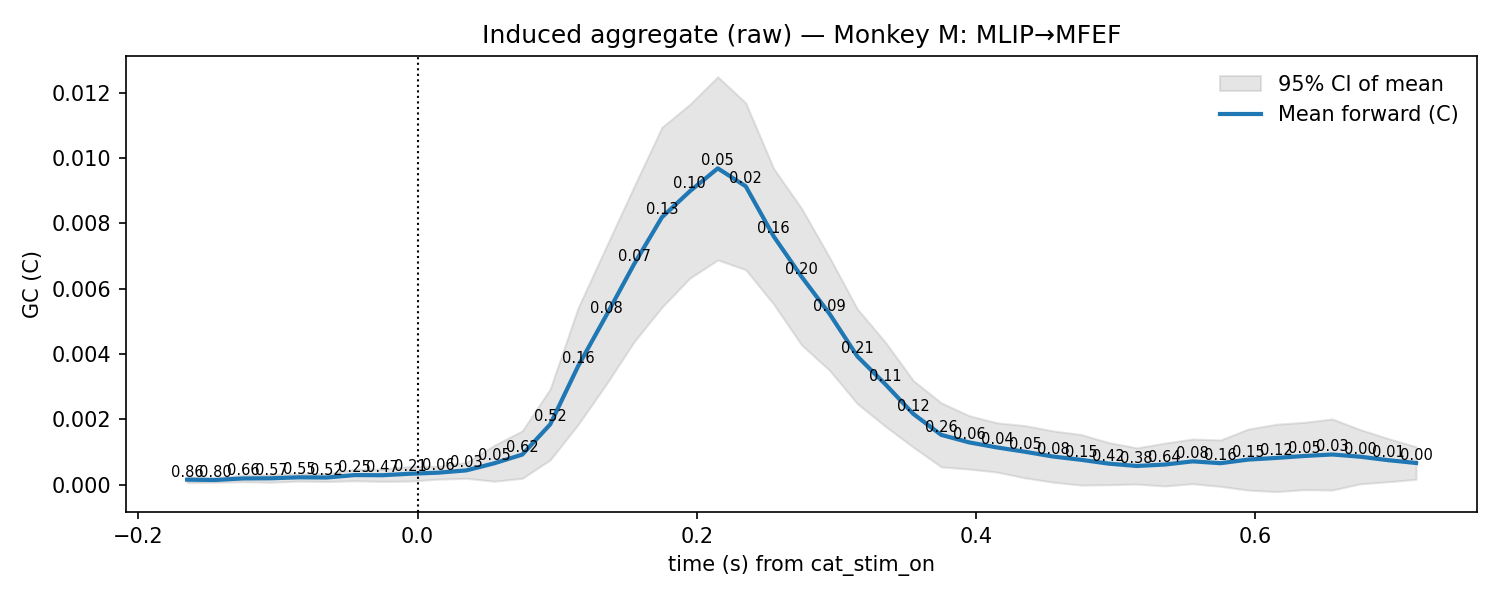

Data behind this chart, as committed beside it:
t, mu, lo, hi, p_stouffer, sig_fdr, n_sessions
-0.165, 0.0001572, 6.620877463769688e-05, 0.0002481, 0.8628, 0, 11.0
-0.145, 0.0001475, 7.426373845420366e-05, 0.0002207, 0.7957, 0, 11.0
-0.125, 0.0001949, 9.271092316853416e-05, 0.0002972, 0.6629, 0, 11.0
-0.105, 0.0001999, 7.811699539451166e-05, 0.0003218, 0.5735, 0, 11.0
-0.085, 0.0002299, 0.0001137, 0.0003461, 0.5482, 0, 11.0
-0.065, 0.0002229, 0.0001013, 0.0003446, 0.5155, 0, 11.0
-0.045, 0.0002979, 0.0001228, 0.000473, 0.254, 0, 11.0
-0.025, 0.0002935, 0.0001047, 0.0004823, 0.4741, 0, 11.0
-0.005, 0.0003396, 0.0001148, 0.0005643, 0.2091, 0, 11.0
0.015, 0.0003719, 0.000174, 0.0005699, 0.05593, 0, 11.0
0.035, 0.0004418, 0.000198, 0.0006856, 0.02855, 0, 11.0
0.055, 0.0006596, 0.0001091, 0.00121, 0.05049, 0, 11.0
0.075, 0.0009252, 0.0001988, 0.001652, 0.6182, 0, 11.0
0.095, 0.00185, 0.000763, 0.002937, 0.5153, 0, 11.0
0.115, 0.003633, 0.001844, 0.005422, 0.1642, 0, 11.0
0.135, 0.005173, 0.00307, 0.007276, 0.07679, 0, 11.0
0.155, 0.006749, 0.004373, 0.009126, 0.07309, 0, 11.0
0.175, 0.00819, 0.005436, 0.01094, 0.1326, 0, 11.0
0.195, 0.008986, 0.006327, 0.01165, 0.1008, 0, 11.0
0.215, 0.009687, 0.006883, 0.01249, 0.05202, 0, 11.0
0.235, 0.009137, 0.006584, 0.01169, 0.01848, 0, 11.0
0.255, 0.007606, 0.00553, 0.009682, 0.1615, 0, 11.0
0.275, 0.00637, 0.004279, 0.008462, 0.1955, 0, 11.0
0.295, 0.005235, 0.003505, 0.006964, 0.09396, 0, 11.0
0.315, 0.003929, 0.002479, 0.005378, 0.2086, 0, 11.0
0.335, 0.003077, 0.001789, 0.004366, 0.1138, 0, 11.0
0.355, 0.002171, 0.001152, 0.00319, 0.1215, 0, 11.0
0.375, 0.001528, 0.0005481, 0.002509, 0.2602, 0, 11.0
0.395, 0.001298, 0.0004812, 0.002115, 0.0631, 0, 11.0
0.415, 0.001143, 0.0003889, 0.001898, 0.04383, 0, 11.0
0.435, 0.001012, 0.0002128, 0.001811, 0.05345, 0, 11.0
0.455, 0.0008659, 8.068782080478945e-05, 0.001651, 0.07598, 0, 11.0
0.475, 0.0007659, -8.297174398805827e-06, 0.00154, 0.1545, 0, 11.0
0.495, 0.0006477, 2.0196098520811837e-06, 0.001293, 0.4223, 0, 11.0
0.515, 0.0005763, 2.1958685401815797e-05, 0.001131, 0.3785, 0, 11.0
0.535, 0.00062, -3.580277262692775e-05, 0.001276, 0.6408, 0, 11.0
0.555, 0.0007179, 3.3793567117762534e-05, 0.001402, 0.07798, 0, 11.0
0.575, 0.0006617, -4.931902445992002e-05, 0.001373, 0.1574, 0, 11.0
0.595, 0.0007729, -0.0001621, 0.001708, 0.1537, 0, 11.0
0.615, 0.0008228, -0.0002087, 0.001854, 0.1245, 0, 11.0
0.635, 0.0008826, -0.0001483, 0.001914, 0.04782, 0, 11.0
0.655, 0.0009279, -0.0001603, 0.002016, 0.0298, 0, 11.0
0.675, 0.00086, 2.9914924664130554e-05, 0.00169, 0.00379, 0, 11.0
0.695, 0.0007544, 9.29190888532131e-05, 0.001416, 0.006299, 0, 11.0
0.715, 0.0006681, 0.0001684, 0.001168, 0.001528, 0, 11.0
